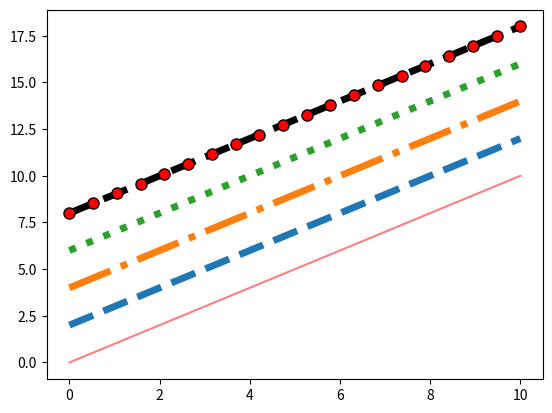

The script that saved this image:
import numpy as nm
import matplotlib.pyplot as plt

numpyDizisi = nm.linspace(0,10,20) # 0 ile 10 arasında 20 tane sayı oluşturur
numpyDizisi2 = numpyDizisi ** 2
numpyDizisi3 = numpyDizisi ** 3

yeniFigur , yeniEksen = plt.subplots()
yeniEksen.plot(numpyDizisi,numpyDizisi ,color = "red",alpha = 0.5) # alpha saydamlık
yeniEksen.plot(numpyDizisi ,numpyDizisi + 2,linewidth = 5.0,linestyle="--") # linewidth çizgi kalınlığı
yeniEksen.plot(numpyDizisi ,numpyDizisi + 4,linewidth = 5.0,linestyle="-.") # linestyle çizgi stili
yeniEksen.plot(numpyDizisi ,numpyDizisi + 6,linewidth = 5.0,linestyle=":") # linestyle çizgi stili

yeniEksen.plot(numpyDizisi ,numpyDizisi + 8,color = "000000",
               linewidth = 5.0, # linewidth çizgi genişliği
               linestyle="--", # linestyle çizgi stili 
               marker = "o", # değerleri 0 ile işaretle
               markersize = 8, # işaretleyici boyutu
               markerfacecolor="red" # işaretleyici rengi
               ) 

plt.show() 